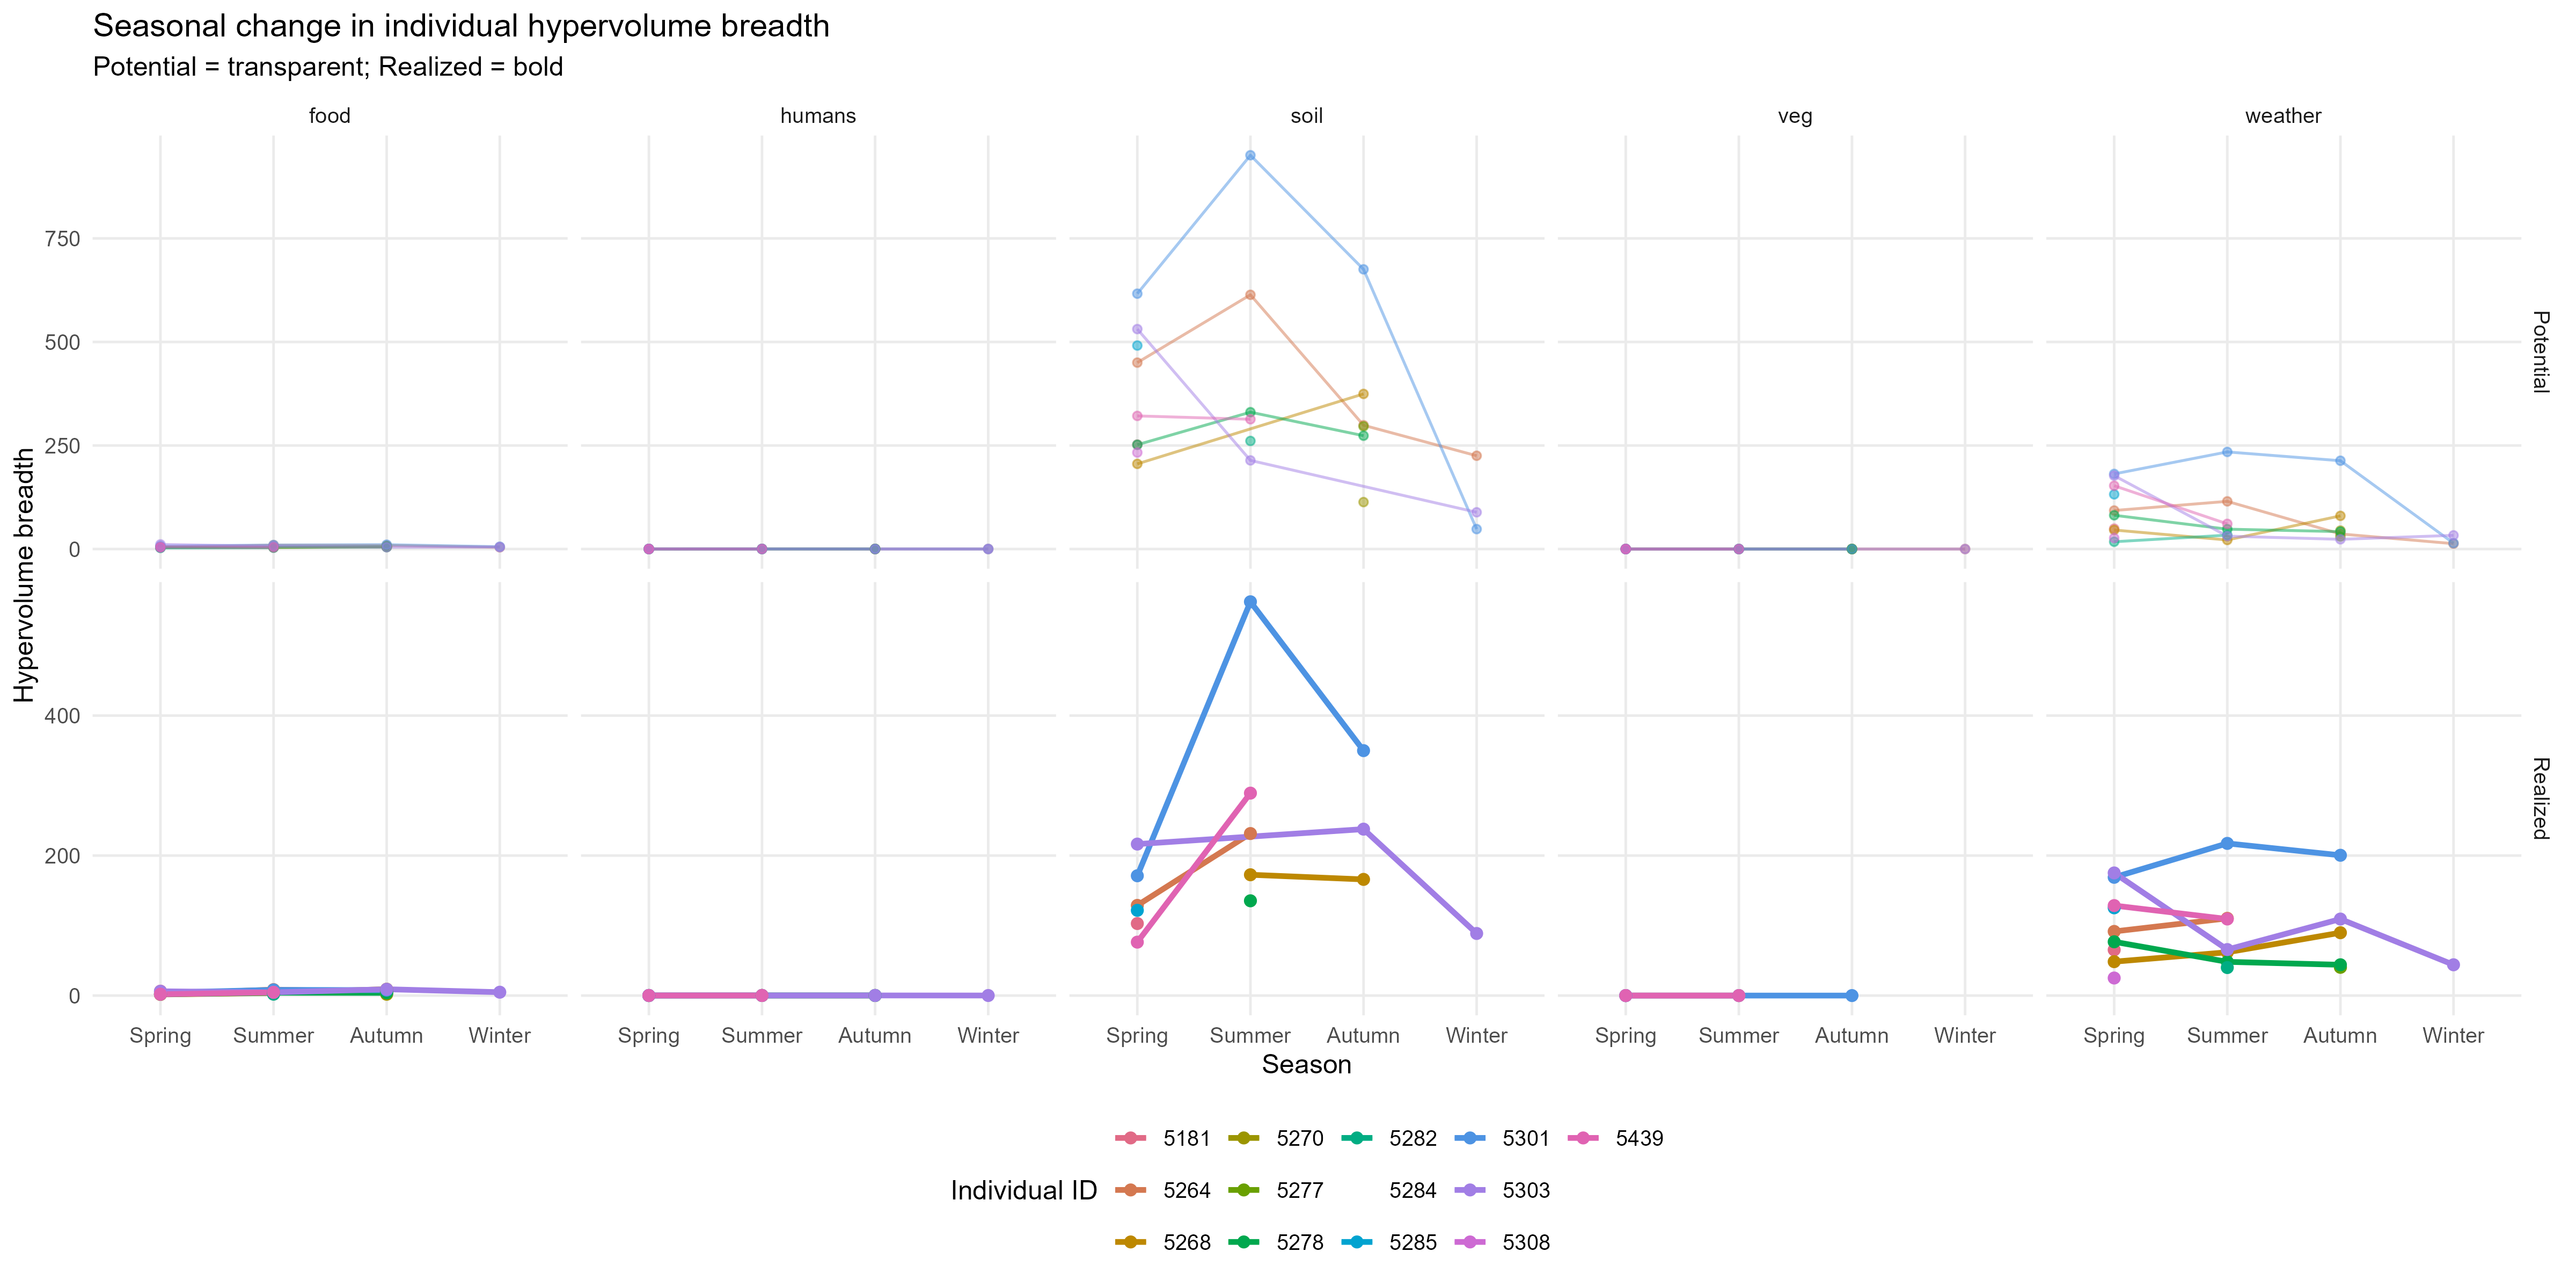

The table this chart was drawn from, first rows:
group, id, season, niche_type, n_points, n_axes, rsp_column, weighted, volume_observed, boot_path, volume_boot_mean, volume_lwr, volume_upr
food, 5181, Spring, Potential, 181, 3, rsp_food, TRUE, 3.822, C:\Users\takola\Documents\results_202605…, 2.187, 1.375, 3.172
food, 5181, Spring, Realized, 46, 3, rsp_food, TRUE, 6.293, C:\Users\takola\Documents\results_202605…, 205.4, 116.6, 278.6
food, 5181, Summer, Potential, 0, 3, rsp_food, TRUE, NA, NA, NA, NA, NA
food, 5181, Summer, Realized, 1, 3, rsp_food, TRUE, NA, NA, NA, NA, NA
food, 5181, Autumn, Potential, 7, 3, rsp_food, TRUE, NA, NA, NA, NA, NA
food, 5181, Autumn, Realized, 1, 3, rsp_food, TRUE, NA, NA, NA, NA, NA
food, 5181, Winter, Potential, 0, 3, rsp_food, TRUE, NA, NA, NA, NA, NA
food, 5181, Winter, Realized, 1, 3, rsp_food, TRUE, NA, NA, NA, NA, NA
food, 5264, Spring, Potential, 452, 3, rsp_food, TRUE, 4.356, C:\Users\takola\Documents\results_202605…, 1.157, 0.6574, 1.694
food, 5264, Spring, Realized, 83, 3, rsp_food, TRUE, 2.063, C:\Users\takola\Documents\results_202605…, 12.81, 1.979, 34.63
food, 5264, Summer, Potential, 834, 3, rsp_food, TRUE, 9.366, C:\Users\takola\Documents\results_202605…, 5.353, 4.544, 6.3
food, 5264, Summer, Realized, 169, 3, rsp_food, TRUE, 8.527, C:\Users\takola\Documents\results_202605…, 11.57, 8.36, 15.52
food, 5264, Autumn, Potential, 121, 3, rsp_food, TRUE, 8.559, C:\Users\takola\Documents\results_202605…, 17.32, 15.33, 19.67
food, 5264, Autumn, Realized, 24, 3, rsp_food, TRUE, 5.088, C:\Users\takola\Documents\results_202605…, 29.17, 20.89, 34.97
food, 5264, Winter, Potential, 68, 3, rsp_food, TRUE, 4.216, C:\Users\takola\Documents\results_202605…, 2.407, 0.4243, 4.082
food, 5264, Winter, Realized, 13, 3, rsp_food, TRUE, NA, NA, NA, NA, NA
food, 5268, Spring, Potential, 113, 3, rsp_food, TRUE, 4.716, C:\Users\takola\Documents\results_202605…, 4.286, 2.347, 6.215
food, 5268, Spring, Realized, 29, 3, rsp_food, TRUE, 1.589, NA, NA, NA, NA
food, 5268, Summer, Potential, 25, 3, rsp_food, TRUE, 3.904, C:\Users\takola\Documents\results_202605…, 7.845, 5.199, 9.724
food, 5268, Summer, Realized, 35, 3, rsp_food, TRUE, 3.795, C:\Users\takola\Documents\results_202605…, 23.3, 1.337, 48.9
food, 5268, Autumn, Potential, 210, 3, rsp_food, TRUE, 5.716, C:\Users\takola\Documents\results_202605…, 5.362, 4.112, 6.628
food, 5268, Autumn, Realized, 55, 3, rsp_food, TRUE, 9.112, C:\Users\takola\Documents\results_202605…, 112.4, 59.23, 178.9
food, 5268, Winter, Potential, 0, 3, rsp_food, TRUE, NA, NA, NA, NA, NA
food, 5268, Winter, Realized, 0, 3, rsp_food, TRUE, NA, NA, NA, NA, NA
food, 5270, Spring, Potential, 0, 3, rsp_food, TRUE, NA, NA, NA, NA, NA
food, 5270, Spring, Realized, 3, 3, rsp_food, TRUE, NA, NA, NA, NA, NA
food, 5270, Summer, Potential, 24, 3, rsp_food, TRUE, 4.421, C:\Users\takola\Documents\results_202605…, 7.043, 2.42, 11.16
food, 5270, Summer, Realized, 14, 3, rsp_food, TRUE, NA, NA, NA, NA, NA
food, 5270, Autumn, Potential, 158, 3, rsp_food, TRUE, 5.241, C:\Users\takola\Documents\results_202605…, 2.927, 2.079, 3.754
food, 5270, Autumn, Realized, 34, 3, rsp_food, TRUE, 1.897, C:\Users\takola\Documents\results_202605…, 0.1845, 0.03254, 0.3731
food, 5270, Winter, Potential, 0, 3, rsp_food, TRUE, NA, NA, NA, NA, NA
food, 5270, Winter, Realized, 0, 3, rsp_food, TRUE, NA, NA, NA, NA, NA
food, 5277, Spring, Potential, 13, 3, rsp_food, TRUE, NA, NA, NA, NA, NA
food, 5277, Spring, Realized, 7, 3, rsp_food, TRUE, NA, NA, NA, NA, NA
food, 5277, Summer, Potential, 2, 3, rsp_food, TRUE, NA, NA, NA, NA, NA
food, 5277, Summer, Realized, 11, 3, rsp_food, TRUE, NA, NA, NA, NA, NA
food, 5277, Autumn, Potential, 93, 3, rsp_food, TRUE, 6.874, C:\Users\takola\Documents\results_202605…, 6.314, 4.564, 8.214
food, 5277, Autumn, Realized, 26, 3, rsp_food, TRUE, 4.588, C:\Users\takola\Documents\results_202605…, 19.41, 1.041, 47.15
food, 5277, Winter, Potential, 0, 3, rsp_food, TRUE, NA, NA, NA, NA, NA
food, 5277, Winter, Realized, 0, 3, rsp_food, TRUE, NA, NA, NA, NA, NA
food, 5278, Spring, Potential, 142, 3, rsp_food, TRUE, 3.442, C:\Users\takola\Documents\results_202605…, 1.046, 0.5098, 1.71
food, 5278, Spring, Realized, 34, 3, rsp_food, TRUE, 1.917, C:\Users\takola\Documents\results_202605…, 0.9256, 0.002888, 2.826
food, 5278, Summer, Potential, 164, 3, rsp_food, TRUE, 4.165, C:\Users\takola\Documents\results_202605…, 2.229, 1.13, 4.007
food, 5278, Summer, Realized, 35, 3, rsp_food, TRUE, 4.073, C:\Users\takola\Documents\results_202605…, 6.485, 3.313, 10.86
food, 5278, Autumn, Potential, 113, 3, rsp_food, TRUE, 4.676, C:\Users\takola\Documents\results_202605…, 2.895, 1.674, 4.226
food, 5278, Autumn, Realized, 31, 3, rsp_food, TRUE, 3.883, C:\Users\takola\Documents\results_202605…, 6.446, 5.391, 7.667
food, 5278, Winter, Potential, 0, 3, rsp_food, TRUE, NA, NA, NA, NA, NA
food, 5278, Winter, Realized, 0, 3, rsp_food, TRUE, NA, NA, NA, NA, NA
food, 5282, Spring, Potential, 33, 3, rsp_food, TRUE, 2.808, C:\Users\takola\Documents\results_202605…, 0.9417, 0.1915, 3.204
food, 5282, Spring, Realized, 10, 3, rsp_food, TRUE, NA, NA, NA, NA, NA
food, 5282, Summer, Potential, 112, 3, rsp_food, TRUE, 3.23, C:\Users\takola\Documents\results_202605…, 0.7848, 0.1931, 1.841
food, 5282, Summer, Realized, 28, 3, rsp_food, TRUE, 1.986, C:\Users\takola\Documents\results_202605…, 0.1273, 0.05334, 0.196
food, 5282, Autumn, Potential, 0, 3, rsp_food, TRUE, NA, NA, NA, NA, NA
food, 5282, Autumn, Realized, 0, 3, rsp_food, TRUE, NA, NA, NA, NA, NA
food, 5282, Winter, Potential, 0, 3, rsp_food, TRUE, NA, NA, NA, NA, NA
food, 5282, Winter, Realized, 0, 3, rsp_food, TRUE, NA, NA, NA, NA, NA
food, 5284, Spring, Potential, 17, 3, rsp_food, TRUE, NA, NA, NA, NA, NA
food, 5284, Spring, Realized, 7, 3, rsp_food, TRUE, NA, NA, NA, NA, NA
food, 5284, Summer, Potential, 17, 3, rsp_food, TRUE, NA, NA, NA, NA, NA
food, 5284, Summer, Realized, 11, 3, rsp_food, TRUE, NA, NA, NA, NA, NA
... 460 more rows
